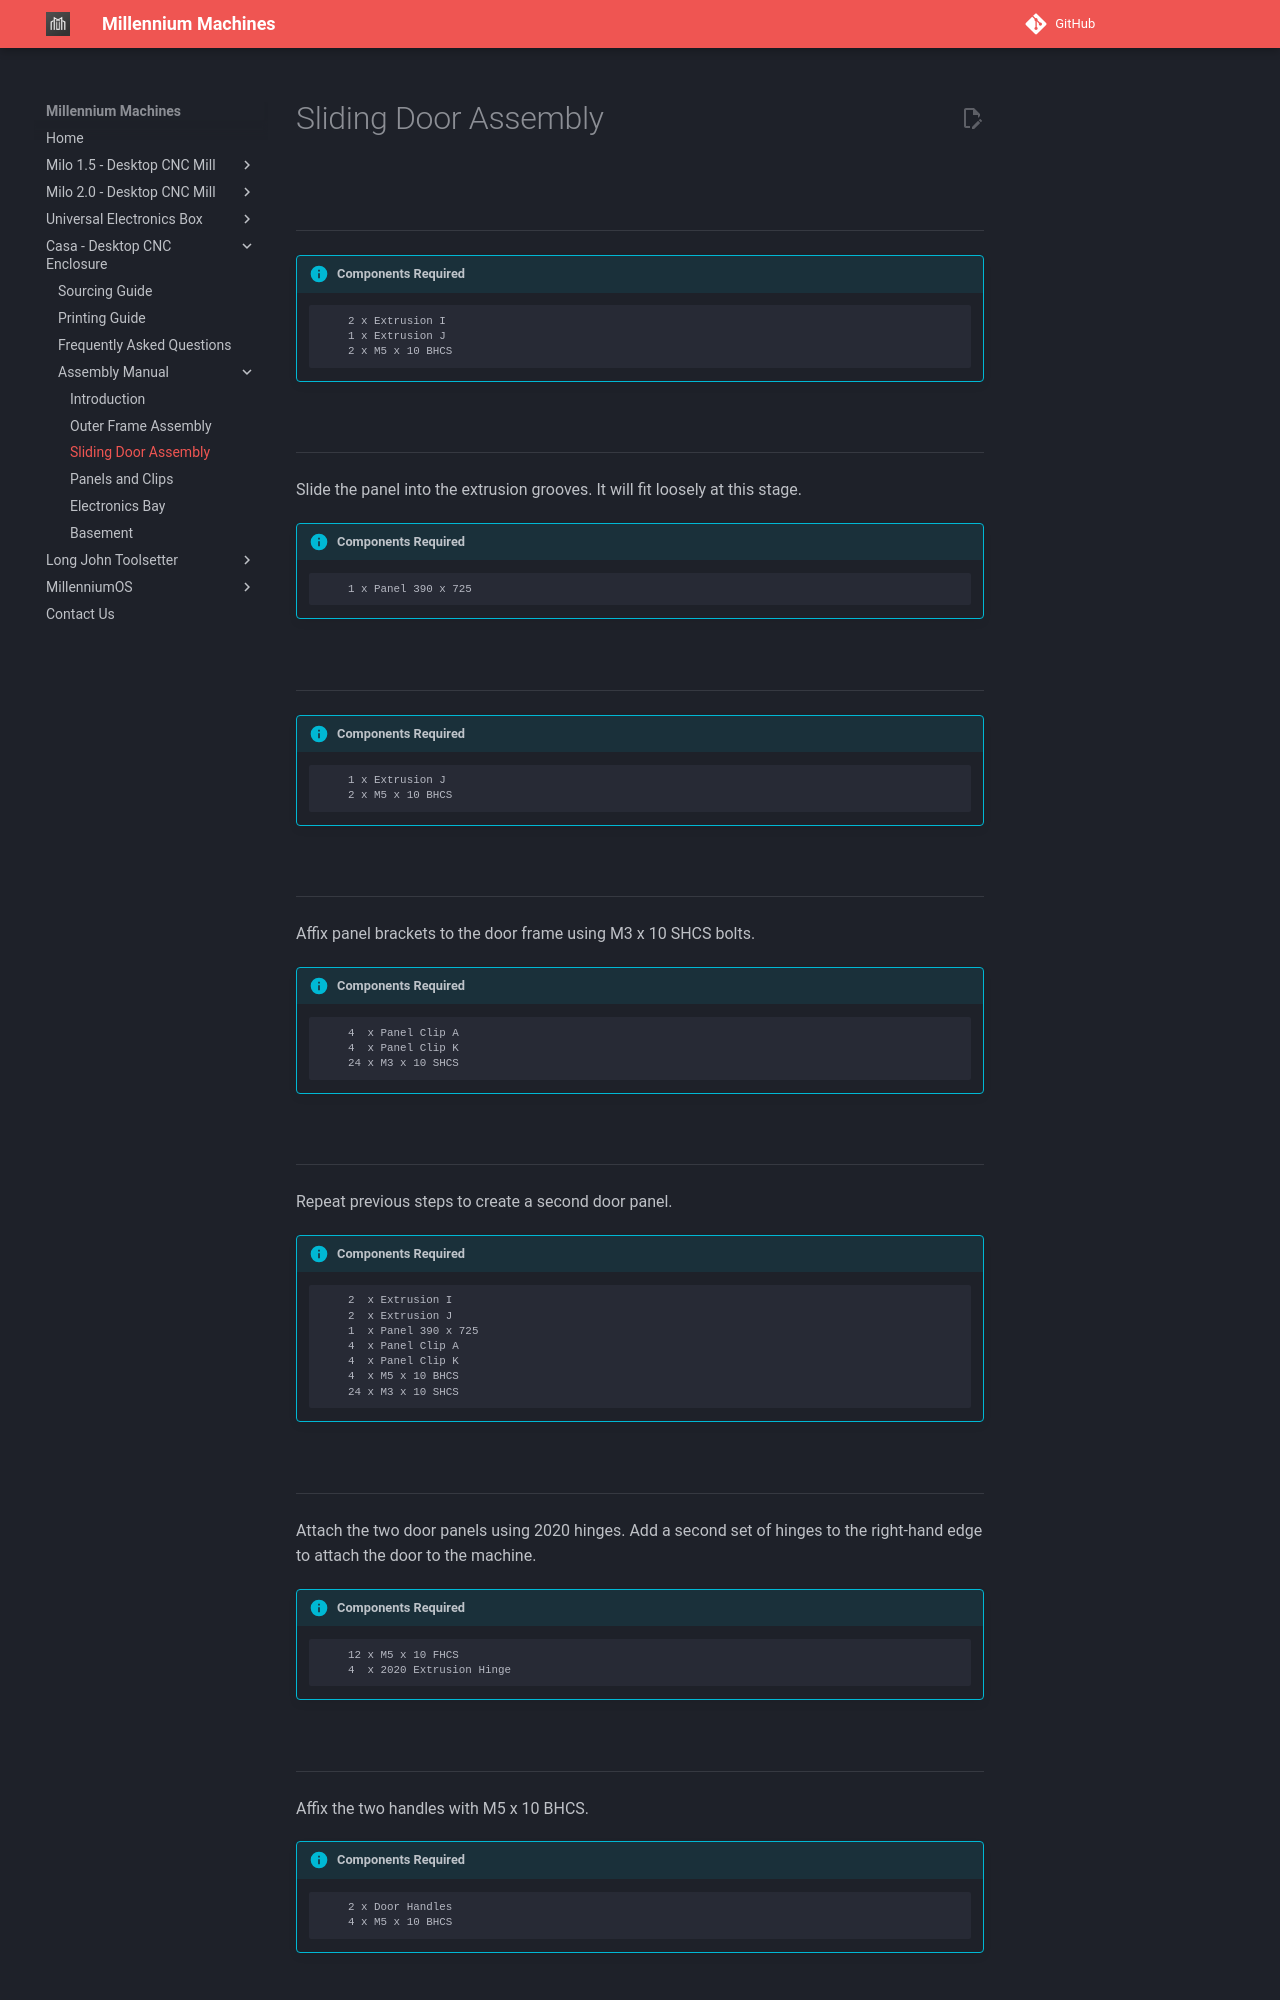

repository: MillenniumMachines/millenniummachines.github.io · page: docs/casa/manual/chapters/20_sliding_door_assembly/index.html · generator: mkdocs

# Sliding Door Assembly

![](../img/20_1.png)

---

!!! info annotate "Components Required"
    ```
        2 x Extrusion I
        1 x Extrusion J
        2 x M5 x 10 BHCS
    ```
![](../img/20_s1.png)

---

Slide the panel into the extrusion grooves. It will fit loosely at this stage.
!!! info annotate "Components Required"
    ```
        1 x Panel 390 x 725
    ```
![](../img/20_s2.png)

---

!!! info annotate "Components Required"
    ```
        1 x Extrusion J
        2 x M5 x 10 BHCS
    ```
![](../img/20_s3.png)

---

Affix panel brackets to the door frame using M3 x 10 SHCS bolts.
!!! info annotate "Components Required"
    ```
        4  x Panel Clip A
        4  x Panel Clip K
        24 x M3 x 10 SHCS
    ```
![](../img/20_s4.png)

---

Repeat previous steps to create a second door panel.
!!! info annotate "Components Required"
    ```
        2  x Extrusion I
        2  x Extrusion J
        1  x Panel 390 x 725
        4  x Panel Clip A
        4  x Panel Clip K
        4  x M5 x 10 BHCS
        24 x M3 x 10 SHCS
    ```
![](../img/20_s5.png)

---

Attach the two door panels using 2020 hinges. Add a second set of hinges to the right-hand edge to attach the door to the machine.
!!! info annotate "Components Required"
    ```
        12 x M5 x 10 FHCS
        4  x 2020 Extrusion Hinge
    ```
![](../img/20_s6.png)

---
